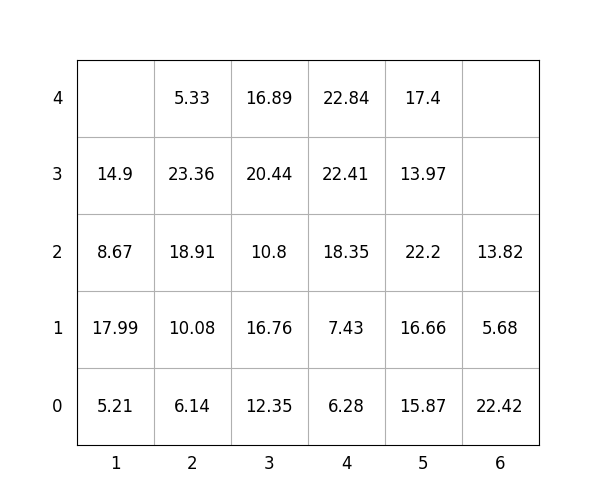

Data behind this chart, as committed beside it:
idx, loc_x, loc_y, loc_z, weight, group, score, seq, reloc, size(ft)
1, 6, 0, 0, 22.42, 1, 122.4, 1, 0, 20
2, 5, 0, 0, 15.87, 1, 115.9, 2, 0, 20
3, 5, 0, 1, 16.66, 1, 116.7, 3, 0, 20
4, 5, 0, 2, 22.2, 1, 122.2, 4, 0, 20
5, 1, 0, 0, 5.21, 0, 5.21, 5, 0, 20
6, 4, 0, 0, 6.28, 1, 106.3, 6, 0, 20
7, 2, 0, 0, 6.14, 0, 6.14, 7, 0, 20
8, 5, 0, 3, 13.97, 3, 314, 8, 0, 20
9, 3, 0, 0, 12.35, 0, 12.35, 9, 0, 20
10, 3, 0, 1, 16.76, 0, 16.76, 10, 0, 20
11, 4, 0, 1, 7.43, 1, 107.4, 11, 0, 20
12, 3, 0, 2, 10.8, 1, 110.8, 12, 0, 20
13, 3, 0, 3, 20.44, 1, 120.4, 13, 0, 20
14, 5, 0, 4, 17.4, 3, 317.4, 14, 0, 20
15, 3, 0, 4, 16.89, 3, 316.9, 15, 0, 20
16, 6, 0, 1, 5.68, 2, 205.7, 16, 0, 20
17, 6, 0, 2, 13.82, 2, 213.8, 17, 0, 20
18, 4, 0, 2, 18.35, 1, 118.3, 18, 0, 20
19, 4, 0, 3, 22.41, 1, 122.4, 19, 0, 20
20, 2, 0, 1, 10.08, 0, 10.08, 20, 0, 20
21, 2, 0, 2, 18.91, 0, 18.91, 21, 0, 20
22, 2, 0, 3, 23.36, 0, 23.36, 22, 0, 20
23, 1, 0, 1, 17.99, 0, 17.99, 23, 1.0, 20
24, 1, 0, 2, 8.67, 0, 8.67, 24, 1.0, 20
25, 1, 0, 3, 14.9, 1, 114.9, 25, 1.0, 20
26, 4, 0, 4, 22.84, 1, 122.8, 26, 0, 20
27, 2, 0, 4, 5.33, 1, 105.3, 27, 0, 20
